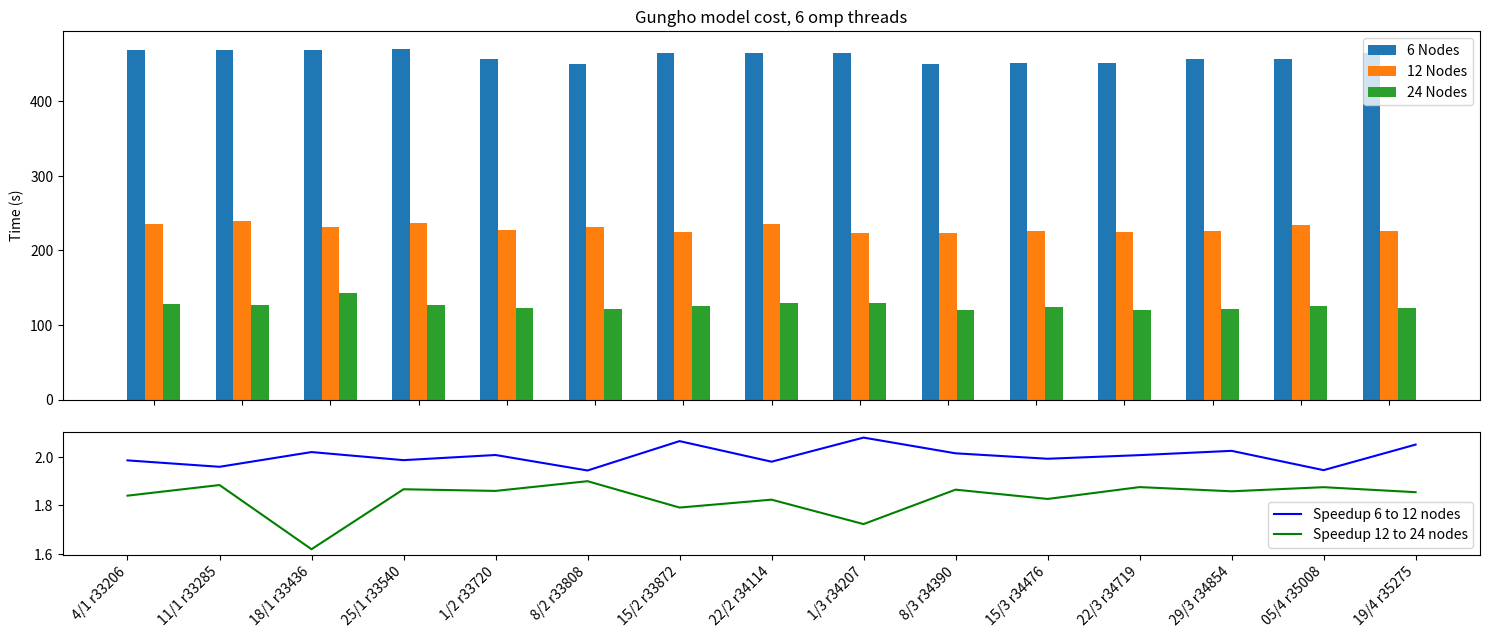
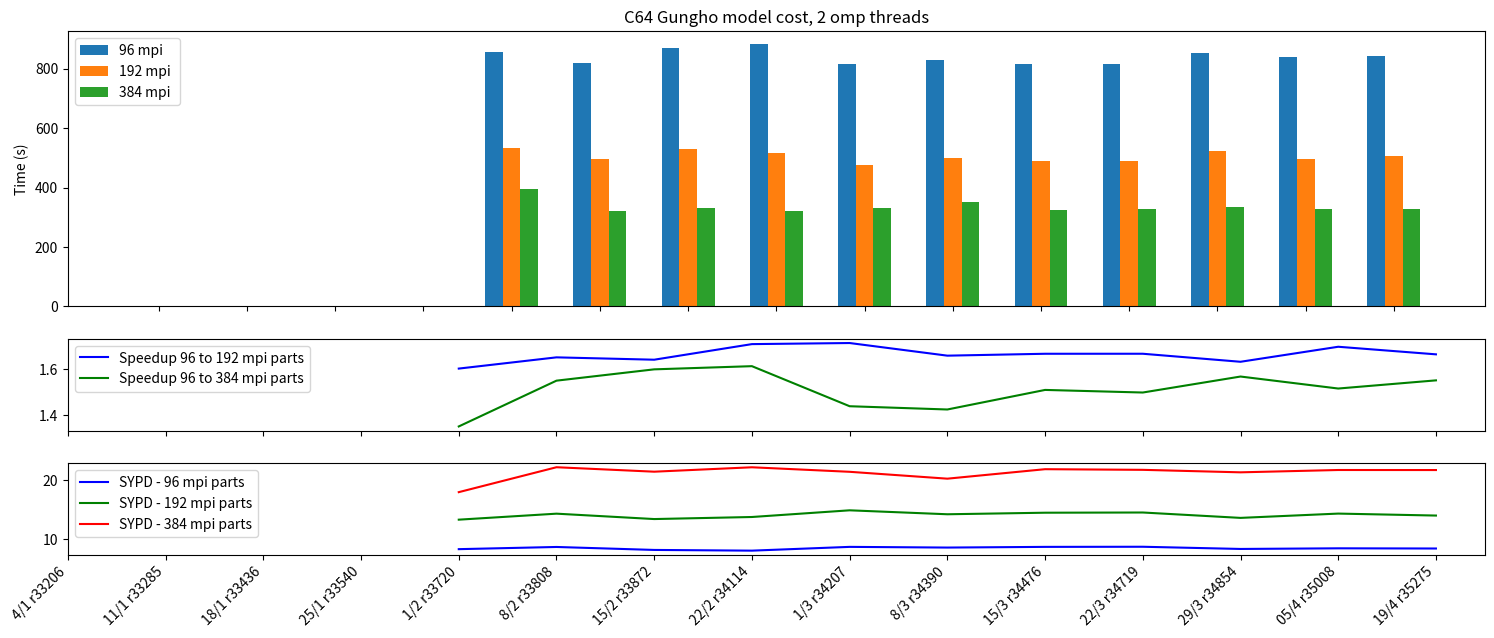
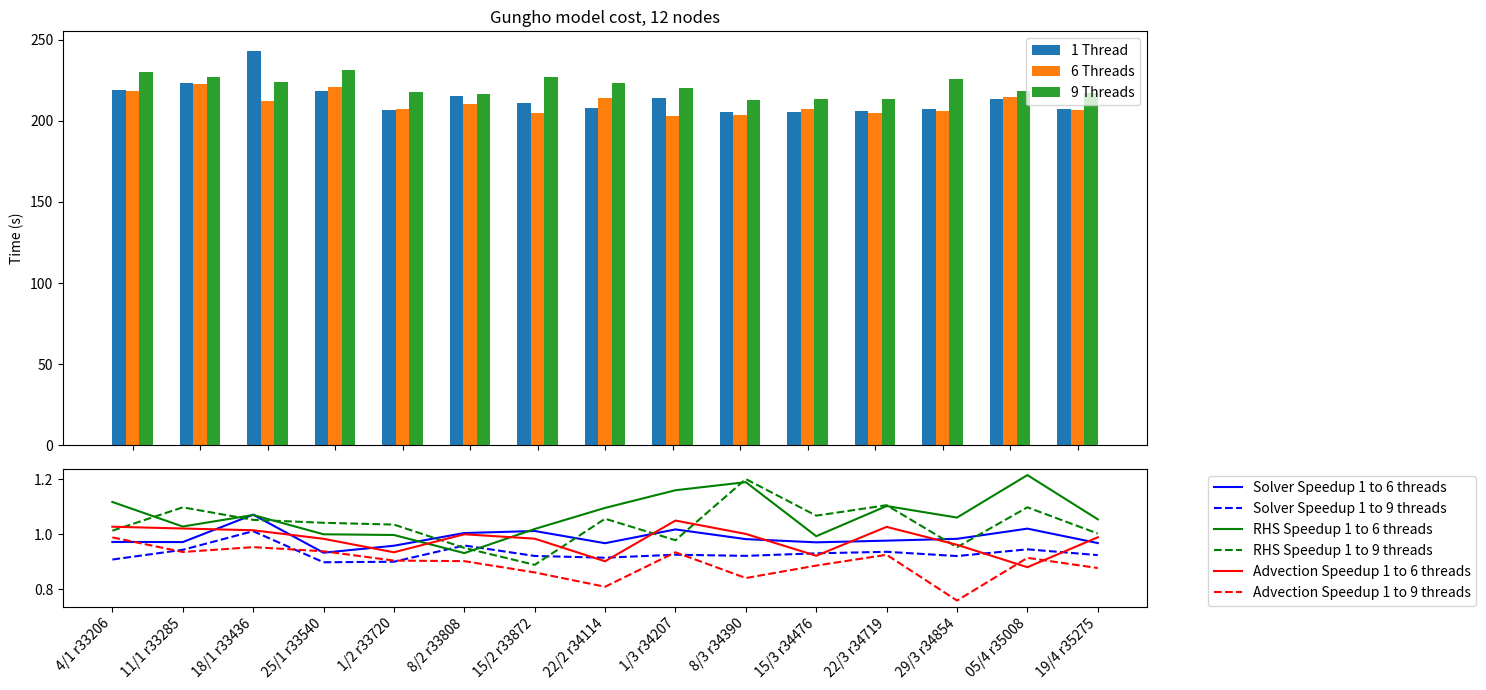
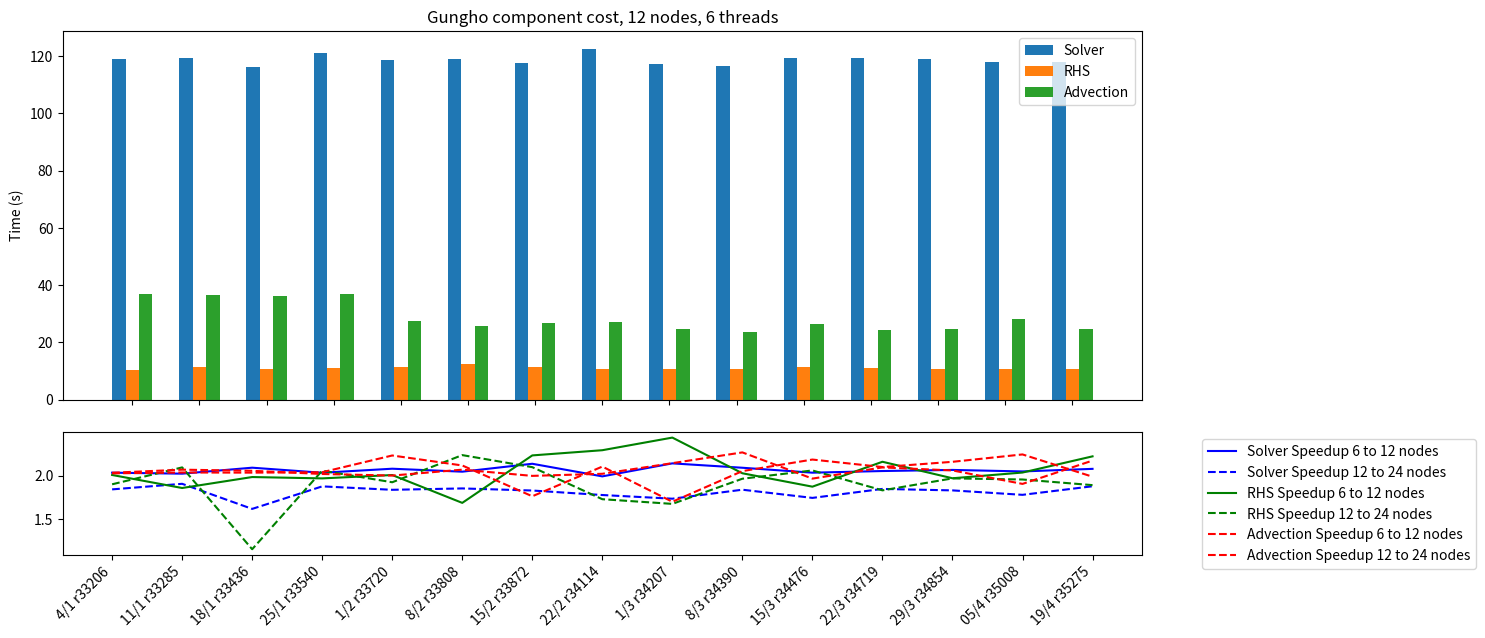
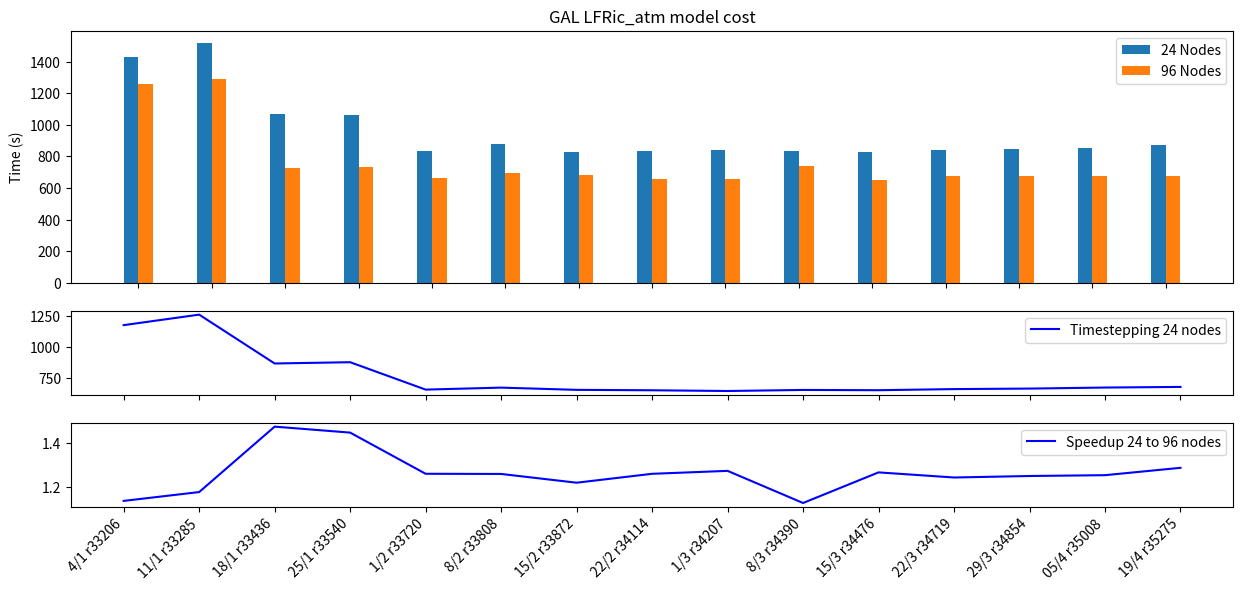
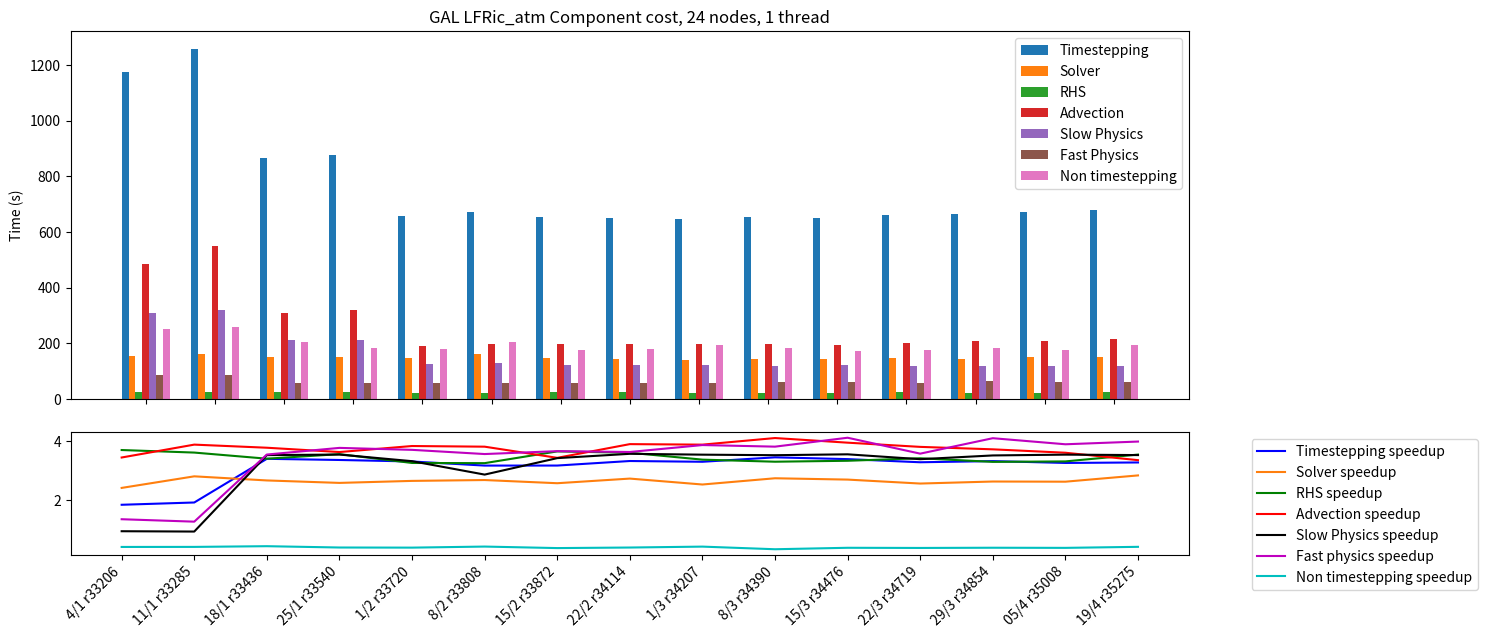
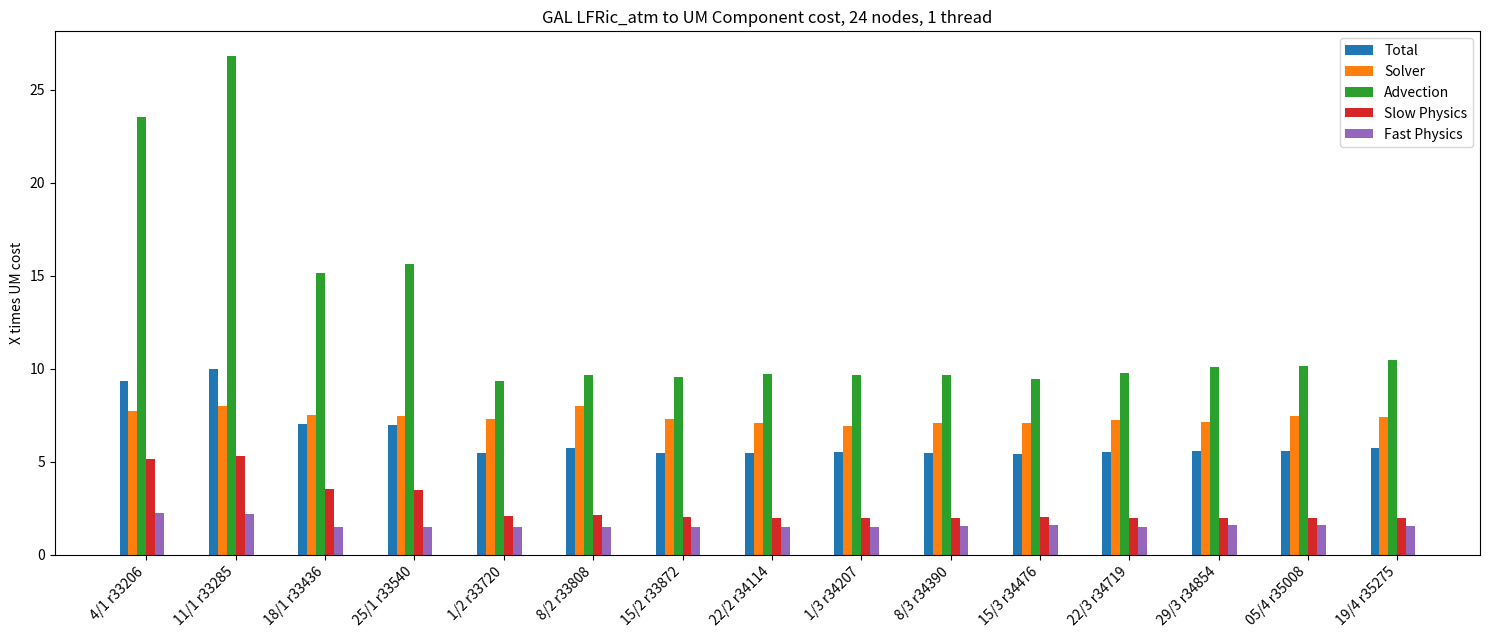
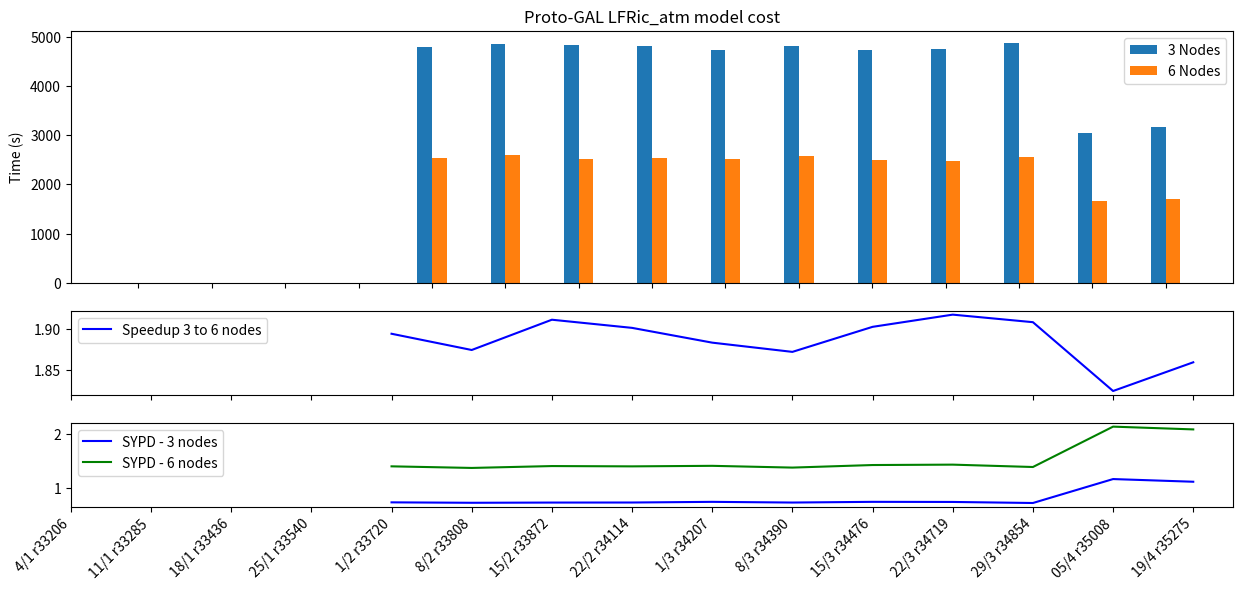
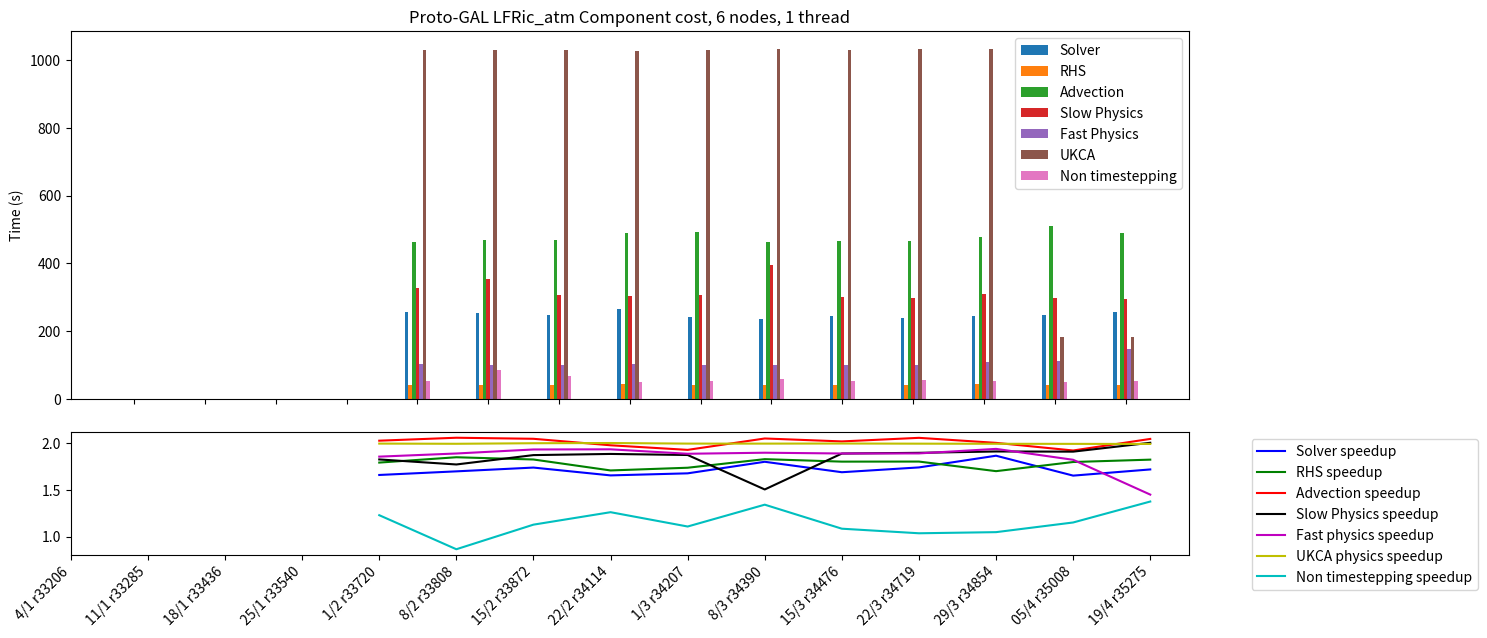

Write Python code to recreate these figures, in order.
import matplotlib
import matplotlib.pyplot as plt
import numpy as np

def autolabel(rects):
    """Attach a text label above each bar in *rects*, displaying its height."""
    for rect in rects:
        height = rect.get_height()
        ax.annotate('{}'.format(height),
                    xy=(rect.get_x() + rect.get_width() / 2, height),
                    xytext=(0, 3),  # 3 points vertical offset
                    textcoords="offset points",
                    ha='center', va='bottom')

changelog = [['4/1 r33206', ''],
             ['11/1 r33285', ''],
             ['18/1 r33436', 'Update to lfric performance test'],
             ['25/1 r33540', ''],
             ['1/2 r33720', 'Transport rewrite & addition C48 lfric test'],
             ['8/2 r33808', ''],
             ['15/2 r33872', ''],
             ['22/2 r34114', ''],
             ['1/3 r34207', ''],
             ['8/3 r34390', ''],
             ['15/3 r34476', ''],
             ['22/3 r34719', ''],
             ['29/3 r34854', ''],
             ['05/4 r35008', ''],
             ['19/4 r35275', '']]

#=== Results from gungho tests
# Times of omp6_*nodes job
nodes6 = [468.30, 469.00, 468.78, 470.47, 456.47, 449.55, 465.29, 465.36, 464.51, 450.13, 451.23, 451.41, 457.19, 456.49, 464.98]
nodes12 = [235.79, 239.34, 232.02, 236.77, 227.29, 231.21, 225.25, 234.95, 223.30, 223.36, 226.43, 224.83, 225.72, 234.61, 226.68]
nodes24 = [128.12, 127.02, 143.3, 126.83, 122.20, 121.68, 125.75, 128.82, 129.60, 119.75, 123.95, 119.86, 121.46, 125.10, 122.22]
speedup6to12 = np.divide(nodes6,nodes12)
speedup12to24 = np.divide(nodes12,nodes24)

# Timestepping time of omp*_12nodes job
omp1 = [218.82, 223.33, 243.05, 218.62, 206.67, 215.16, 211.28, 208.24, 214.35, 205.38, 205.30, 206.23, 207.18, 213.53, 207.34]
omp6 = [218.33, 222.55, 212.38, 220.77, 207.15, 210.44, 204.77, 214.26, 202.93, 203.41, 207.07, 205.02, 206.11, 215.02, 206.87]
omp9 = [230.20, 227.20, 223.91, 231.26, 217.72, 216.54, 226.96, 223.33, 220.28, 212.80, 213.35, 213.58, 225.71, 218.58, 217.25]

# Component cost of omp6_*nodes jobs
solver6nodes = [242.44, 241.49, 243.33, 246.32, 246.62, 243.27, 251.09, 244.26, 251.03, 243.77, 243.09, 244.77, 245.74, 241.98, 245.08]
solver12nodes = [119.19, 119.39, 116.36, 121.15, 118.60, 118.93, 117.54, 122.64, 117.27, 116.61, 119.51, 119.23, 118.97, 118.14, 117.95]
solver24nodes = [64.68, 62.62, 71.86, 64.54, 64.53, 64.16, 64.24, 68.97, 67.55, 63.41, 68.48, 64.52, 64.97, 66.36, 62.79]
solverspeedup6to12 = np.divide(solver6nodes,solver12nodes)
solverspeedup12to24 = np.divide(solver12nodes,solver24nodes)

rhs6nodes = [20.80, 21.02, 21.17, 22.03, 22.98, 21.17, 25.51, 24.54, 25.65, 21.55, 21.38, 23.49, 21.02, 21.70, 23.61]
rhs12nodes = [10.36, 11.31, 10.67, 11.19, 11.45, 12.54, 11.43, 10.71, 10.53, 10.63, 11.41, 10.88, 10.67, 10.66, 10.63]
rhs24nodes = [5.45, 5.40, 9.22, 5.44, 5.95, 5.61, 5.45, 6.19, 6.28, 5.41, 5.54, 5.94, 5.42, 5.45, 5.62]
rhsspeedup6to12 = np.divide(rhs6nodes,rhs12nodes)
rhsspeedup12to24 = np.divide(rhs12nodes,rhs24nodes)

advection6nodes = [75.23, 75.77, 74.15, 74.60, 54.91, 53.33, 53.55, 54.86, 53.15, 53.53, 51.71, 51.25, 51.04, 53.64, 53.38]
advection12nodes = [37.00, 36.63, 36.07, 36.95, 27.44, 25.78, 26.81, 27.14, 24.80, 23.62, 26.30, 24.47, 24.78, 28.15, 24.57]
advection24nodes = [18.26, 17.99, 17.73, 18.12, 12.30, 12.18, 15.20, 12.90, 14.58, 11.51, 12.04, 11.66, 11.48, 12.55, 12.36]
advectionspeedup6to12 = np.divide(advection6nodes,advection12nodes)
advectionspeedup12to24 = np.divide(advection12nodes,advection24nodes)

# 12 nodes omp scaling
solver6threads = solver12nodes
rhs6threads = rhs12nodes
advection6threads = advection12nodes

solver1thread = [115.87, 115.99, 124.68, 113.00, 113.65, 119.47, 118.94, 118.65, 119.35, 114.55, 116.00, 116.46, 117.00, 120.57, 114.17]
solver9threads = [127.62, 122.96, 123.28, 125.84, 126.29, 124.56, 129.15, 129.73, 128.96, 124.33, 124.66, 124.41, 127.08, 127.57, 123.55]
rhs1thread = [11.58, 11.63, 11.42, 11.19, 11.42, 11.68, 11.65, 11.74, 12.22, 12.65, 11.33, 12.00, 11.32, 12.96, 11.21]
rhs9threads = [11.43, 10.59, 10.85, 10.74, 11.03, 12.29, 13.11, 11.11, 12.49, 10.53, 10.61, 10.85, 11.88, 11.80, 11.18]
advection1thread =[38.02, 37.40, 36.60, 36.34, 25.64, 25.78, 26.38, 24.47, 26.04, 23.65, 24.24, 25.13, 23.83, 24.77, 24.30]
advection9threads = [38.46, 39.98, 38.40, 38.74, 28.36, 28.58, 30.64, 30.26, 27.87, 28.14, 27.36, 27.16, 31.42, 27.10, 27.71]
advectionompspeedup1to6 = np.divide(advection1thread,advection6threads)
advectionompspeedup1to9 = np.divide(advection1thread,advection9threads)
rhsompspeedup1to6 = np.divide(rhs1thread,rhs6threads)
rhsompspeedup1to9 = np.divide(rhs1thread,rhs9threads)
solverompspeedup1to6 = np.divide(solver1thread,solver6threads)
solverompspeedup1to9 = np.divide(solver1thread,solver9threads)

# Times of C64-omp2_*mpi job
mpi96 = [0.0 ,0.0, 0.0, 0.0, 855.69, 819.15, 869.55, 882.53, 817.59, 828.66, 817.64, 815.66, 852.17, 841.24, 844.51]
mpi192 = [0.0 ,0.0, 0.0, 0.0, 533.96, 496.03, 529.84, 516.40, 477.08, 499.56, 490.48, 489.27, 522.11, 495.57, 507.36] 
mpi384 = [0.0 ,0.0, 0.0, 0.0, 395.30, 320.02, 331.31, 320.14, 331.60, 350.68, 324.89, 326.53, 332.99, 326.95, 327.06]
speedup96to192 = np.divide(mpi96,mpi192)
speedup192to384 = np.divide(mpi192,mpi384)

crun_per_year = 365./30.
day = 86400.
sypd_mpi96 = day/(crun_per_year*np.array(mpi96))
sypd_mpi192 = day/(crun_per_year*np.array(mpi192))
sypd_mpi384 = day/(crun_per_year*np.array(mpi384))

print( 'sypd96 = ',sypd_mpi96)
print( 'sypd192 = ',sypd_mpi192)
print( 'sypd384 = ',sypd_mpi384)

# Results from basic_gal (NWP) test

gal_lfric_nodes24 = [1426.41, 1518.82, 1070.74, 1059.81, 835.56, 876.20, 829.84, 831.57, 840.15, 836.20, 826.52, 837.38, 846.77, 851.11, 871.91]
gal_lfric_nodes96 = [1255.52, 1291.03, 725.76, 731.88, 663.17, 695.85, 680.65, 660.05, 659.83, 742.30, 652.68, 673.69, 677.52, 678.94, 677.37]

gal_lfric_solver_nodes24 = [155.56, 160.76, 151.53, 150.46, 147.56, 161.12, 147.69, 142.75, 139.43, 143.05, 142.94, 146.08, 143.47, 150.92, 149.69]
gal_lfric_solver_nodes96 = [64.34, 57.17, 56.71, 58.13, 55.54, 59.99, 57.30, 52.19, 55.03, 52.09, 52.92, 56.92, 54.44, 57.39, 52.65]

gal_lfric_rhs_nodes24 = [26.51, 26.76, 24.23, 25.76, 23.72, 23.25, 26.25, 25.42, 23.46, 23.27, 23.26, 23.82, 22.90, 23.11, 25.12]
gal_lfric_rhs_nodes96 = [7.15, 7.39, 7.10, 7.22, 7.26, 7.13, 7.17, 7.03, 6.94, 7.03, 6.96, 6.95, 6.93, 6.96, 7.07]

gal_lfric_advection_nodes24 = [483.65, 550.46, 310.50, 320.72, 192.29, 198.86, 196.15, 199.15, 198.26, 198.88, 193.56, 200.83, 207.02, 208.08, 214.67]
gal_lfric_advection_nodes96 = [140.06, 141.44, 82.01, 88.13, 50.02, 52.03, 56.99, 50.95, 50.95, 48.32, 48.90, 52.64, 55.48, 57.55, 63.84]

gal_lfric_fast_nodes24 = [87.47, 85.42, 58.04, 58.11, 58.79, 58.42, 58.05, 58.55, 58.39, 60.02, 62.39, 58.93, 63.26, 62.03, 61.14]
gal_lfric_fast_nodes96 = [64.73, 67.34, 16.33, 15.37, 15.83, 16.36, 15.82, 16.08, 15.06, 15.70, 15.12, 16.44, 15.39, 15.89, 15.30]

gal_lfric_slow_nodes24 = [310.38, 320.62, 213.71, 211.57, 126.80, 128.14, 122.49, 121.00, 121.16, 119.02, 123.31, 120.49, 119.48, 119.81, 120.64]
gal_lfric_slow_nodes96 = [329.23, 344.21, 60.46, 59.54, 38.10, 44.63, 35.69, 33.81, 34.13, 33.70, 34.62, 35.48, 33.91, 33.74, 34.12]

gal_lfric_timestep_nodes24 = [1174.46, 1258.71, 866.53, 876.70, 656.81, 672.70, 654.80, 651.47, 645.60, 654.03, 651.98, 660.87, 664.98, 673.27, 678.29]
gal_lfric_timestep_nodes96 = [637.05, 655.19, 254.23, 260.24, 197.97, 211.68, 205.97, 195.42, 195.17, 189.09, 191.87, 200.80, 199.65, 206.03, 206.52]

gal_lfric_setup_nodes24 = [251.95, 260.11, 204.21, 183.12, 178.75, 203.5, 175.04, 180.10, 194.55, 182.17, 174.54, 176.51, 181.79, 177.84, 193.62]
gal_lfric_setup_nodes96 = [618.47, 635.84, 471.53, 471.64, 465.2, 484.17, 474.68, 464.63, 464.66, 553.21, 460.81, 472.89, 477.87, 472.91, 470.85]


speedup24to96 = np.divide(gal_lfric_nodes24,gal_lfric_nodes96)
solverspeedup24to96 = np.divide(gal_lfric_solver_nodes24,gal_lfric_solver_nodes96)
rhsspeedup24to96 = np.divide(gal_lfric_rhs_nodes24,gal_lfric_rhs_nodes96)
advectionspeedup24to96 = np.divide(gal_lfric_advection_nodes24,gal_lfric_advection_nodes96)
fastspeedup24to96 = np.divide(gal_lfric_fast_nodes24,gal_lfric_fast_nodes96)
slowspeedup24to96 = np.divide(gal_lfric_slow_nodes24,gal_lfric_slow_nodes96)
setupspeedup24to96 = np.divide(gal_lfric_setup_nodes24,gal_lfric_setup_nodes96)
timestepspeedup24to96 = np.divide(gal_lfric_timestep_nodes24,gal_lfric_timestep_nodes96)

# UM times
um_labels = ['Total', 'Solver', 'Transport', 'Fast physics', 'Slow physics', 'Setup']
um = [211.52, 28.01, 28.53, 54.3, 84.17, 3.44]
um_factor = 1.0/0.72
um2lfric_total = np.multiply(um_factor/um[0],gal_lfric_nodes24)
um2lfric_solver = np.multiply(um_factor/um[1],gal_lfric_solver_nodes24)
um2lfric_transport = np.multiply(um_factor/um[2],gal_lfric_advection_nodes24)
um2lfric_fast = np.multiply(um_factor/um[3],gal_lfric_fast_nodes24)
um2lfric_slow = np.multiply(um_factor/um[4],gal_lfric_slow_nodes24)
um2lfric_setup = np.multiply(um_factor/um[5],gal_lfric_setup_nodes24)
print('um2lfric_total = ',um2lfric_total)


# Results from proto_gal (climate) test

proto_gal_lfric_nodes3 = [0.0, 0.0, 0.0, 0.0, 4802.61, 4854.46, 4828.29, 4822.05, 4743.58, 4825.96, 4742.62, 4755.42, 4880.91, 3042.82, 3176.71]
proto_gal_lfric_nodes6 = [0.0, 0.0, 0.0, 0.0, 2535.32, 2589.61, 2526.20, 2536.04, 2518.50, 2577.55, 2492.63, 2480.07, 2557.72, 1667.40, 1708.20]

proto_gal_lfric_solver_nodes3 = [0.0, 0.0, 0.0, 0.0, 427.68, 431.02, 433.56, 438.74, 408.63, 423.09, 415.35, 416.79, 457.22, 412.31, 439.78]
proto_gal_lfric_solver_nodes6 = [0.0, 0.0, 0.0, 0.0, 257.56, 253.65, 249.20, 264.95, 243.52, 234.80, 245.77, 239.33, 244.91, 249.35, 255.71]

proto_gal_lfric_rhs_nodes3 = [0.0, 0.0, 0.0, 0.0, 77.04, 78.22, 76.34, 75.71, 73.85, 73.97, 75.98, 76.01, 77.67, 75.52, 77.17]
proto_gal_lfric_rhs_nodes6 = [0.0, 0.0, 0.0, 0.0, 42.96, 42.27, 41.80, 44.30, 42.49, 40.42, 42.13, 42.13, 45.65, 41.97, 42.29]

proto_gal_lfric_advection_nodes3 = [0.0, 0.0, 0.0, 0.0, 939.78, 964.09, 962.28, 967.20, 949.96, 949.18, 940.46, 956.74, 958.20, 981.38, 1004.26]
proto_gal_lfric_advection_nodes6 = [0.0, 0.0, 0.0, 0.0, 463.43, 468.13, 469.83, 488.83, 492.36, 462.68, 465.58, 464.80, 478.03, 510.40, 490.65]

proto_gal_lfric_fast_nodes3 = [0.0, 0.0, 0.0, 0.0, 191.42, 190.04, 192.85, 198.06, 191.62, 190.5, 191.11, 189.00, 211.07, 206.88, 214.05]
proto_gal_lfric_fast_nodes6 = [0.0, 0.0, 0.0, 0.0, 103.08, 100.52, 99.73, 102.34, 101.51, 100.32, 101.08, 99.92, 108.80, 113.47, 147.60]

proto_gal_lfric_slow_nodes3 = [0.0, 0.0, 0.0, 0.0, 599.02, 625.98, 574.01, 572.89, 574.04, 596.86, 567.69, 563.47, 590.27, 570.21, 592.87]
proto_gal_lfric_slow_nodes6 = [0.0, 0.0, 0.0, 0.0, 327.90, 353.06, 306.40, 303.78, 306.24, 396.52, 300.35, 296.91, 308.67, 298.47, 295.64]

proto_gal_lfric_ukca_nodes3 = [0.0, 0.0, 0.0, 0.0, 2054.67, 2051.31, 2062.46, 2057.82, 2056.08, 2060.84, 2057.80, 2059.74, 2061.35, 362.97, 363.65]
proto_gal_lfric_ukca_nodes6 = [0.0, 0.0, 0.0, 0.0, 1029.04, 1028.39, 1030.93, 1027.44, 1029.80, 1032.29, 1030.17, 1031.98, 1033.44, 182.06, 182.47]

proto_gal_lfric_setup_nodes3 = [0.0, 0.0, 0.0, 0.0, 64.59, 75.36, 77.69, 64.26, 60.5, 81.10, 57.89, 59.16, 54.85, 59.27, 73.16]
proto_gal_lfric_setup_nodes6 = [0.0, 0.0, 0.0, 0.0, 52.53, 87.14, 68.86, 50.93, 54.59, 60.42, 53.36, 57.11, 52.34, 51.47, 53.17]

speedup3to6 = np.divide(proto_gal_lfric_nodes3,proto_gal_lfric_nodes6)
solverspeedup3to6 = np.divide(proto_gal_lfric_solver_nodes3,proto_gal_lfric_solver_nodes6)
rhsspeedup3to6 = np.divide(proto_gal_lfric_rhs_nodes3,proto_gal_lfric_rhs_nodes6)
advectionspeedup3to6 = np.divide(proto_gal_lfric_advection_nodes3,proto_gal_lfric_advection_nodes6)
fastspeedup3to6 = np.divide(proto_gal_lfric_fast_nodes3,proto_gal_lfric_fast_nodes6)
slowspeedup3to6 = np.divide(proto_gal_lfric_slow_nodes3,proto_gal_lfric_slow_nodes6)
ukcaspeedup3to6 = np.divide(proto_gal_lfric_ukca_nodes3,proto_gal_lfric_ukca_nodes6)
setupspeedup3to6 = np.divide(proto_gal_lfric_setup_nodes3,proto_gal_lfric_setup_nodes6)

crun_per_year = 365./15.
day = 86400.
sypd_nodes3 = day/(crun_per_year*np.array(proto_gal_lfric_nodes3))
sypd_nodes6 = day/(crun_per_year*np.array(proto_gal_lfric_nodes6))

print( 'sypd3 = ',sypd_nodes3)
print( 'sypd6 = ',sypd_nodes6)

labels = [changelog[i][0] for i in range(len(nodes6))]
print(labels[:])

x = np.arange(len(labels))  # the label locations
width = 0.2  # the width of the bars

#%%%%%%%%%%%%%%%%%%%%%%%%%%%%%%%%%%%%%%%%%%%%%%%%%%%%%%%%%%%%%%%%%%%%%%%%%%%%%%%%%%%%%%%#
# Plot the cost for 6omp threads
fig, (ax, bx) = plt.subplots(2,1,figsize=(15,7),gridspec_kw={'height_ratios': [3, 1]})
rects1 = ax.bar(x - width, nodes6, width, label='6 Nodes')
rects2 = ax.bar(x        , nodes12, width, label='12 Nodes')
rects3 = ax.bar(x + width, nodes24, width, label='24 Nodes')

ax.set_ylabel('Time (s)')
ax.set_title('Gungho model cost, 6 omp threads')
ax.set_xticks(x)
ax.set_xticklabels(labels)
ax.legend()

bx.plot(x,speedup6to12,'b',label='Speedup 6 to 12 nodes')
bx.plot(x,speedup12to24,'g',label='Speedup 12 to 24 nodes')
bx.set_xticks(x)
bx.set_xticklabels(labels)
bx.legend()


fig.tight_layout()
fig.autofmt_xdate(rotation=45)

plt.savefig('Gungho-mpi.png')

#%%%%%%%%%%%%%%%%%%%%%%%%%%%%%%%%%%%%%%%%%%%%%%%%%%%%%%%%%%%%%%%%%%%%%%%%%%%%%%%%%%%%%%%#

# Plot the cost for C64 2omp threads test
fig, (ax, bx, cx) = plt.subplots(3,1,figsize=(15,7),gridspec_kw={'height_ratios': [3, 1, 1]})
rects1 = ax.bar(x - width, mpi96, width, label='96 mpi')
rects2 = ax.bar(x        , mpi192, width, label='192 mpi ')
rects3 = ax.bar(x + width, mpi384, width, label='384 mpi')

ax.set_ylabel('Time (s)')
ax.set_title('C64 Gungho model cost, 2 omp threads')
ax.set_xticks(x)
ax.set_xticklabels(labels)
ax.legend()

bx.plot(x,speedup96to192,'b',label='Speedup 96 to 192 mpi parts')
bx.plot(x,speedup192to384,'g',label='Speedup 96 to 384 mpi parts')
bx.set_xticks(x)
bx.set_xticklabels(labels)
bx.legend()

cx.plot(x,sypd_mpi96,'b',label='SYPD - 96 mpi parts')
cx.plot(x,sypd_mpi192,'g',label='SYPD - 192 mpi parts')
cx.plot(x,sypd_mpi384,'r',label='SYPD - 384 mpi parts')
cx.set_xticks(x)
cx.set_xticklabels(labels)
cx.legend()


fig.tight_layout()
fig.autofmt_xdate(rotation=45)

plt.savefig('Gungho-C64-mpi.png')


#%%%%%%%%%%%%%%%%%%%%%%%%%%%%%%%%%%%%%%%%%%%%%%%%%%%%%%%%%%%%%%%%%%%%%%%%%%%%%%%%%%%%%%%#
# Plot the cost for 12 nodes
fig, (ax, bx) = plt.subplots(2,1,figsize=(15,7),gridspec_kw={'height_ratios': [3, 1]})
rects1 = ax.bar(x - width, omp1, width, label='1 Thread')
rects2 = ax.bar(x        , omp6, width, label='6 Threads')
rects3 = ax.bar(x + width, omp9, width, label='9 Threads')

ax.set_ylabel('Time (s)')
ax.set_title('Gungho model cost, 12 nodes')
ax.set_xticks(x)
ax.set_xticklabels(labels)
ax.legend()
bx.plot(x,solverompspeedup1to6,'b',label='Solver Speedup 1 to 6 threads')
bx.plot(x,solverompspeedup1to9,'b--',label='Solver Speedup 1 to 9 threads')
bx.plot(x,rhsompspeedup1to6,'g',label='RHS Speedup 1 to 6 threads')
bx.plot(x,rhsompspeedup1to9,'g--',label='RHS Speedup 1 to 9 threads')
bx.plot(x,advectionompspeedup1to6,'r',label='Advection Speedup 1 to 6 threads')
bx.plot(x,advectionompspeedup1to9,'r--',label='Advection Speedup 1 to 9 threads')
bx.set_xticks(x)
bx.set_xticklabels(labels)
bx.legend(bbox_to_anchor=(1.05, 1), loc='upper left',)
fig.autofmt_xdate(rotation=45)
fig.tight_layout()
plt.savefig('Gungho-omp.png')

#%%%%%%%%%%%%%%%%%%%%%%%%%%%%%%%%%%%%%%%%%%%%%%%%%%%%%%%%%%%%%%%%%%%%%%%%%%%%%%%%%%%%%%%#
# Plot the gungho component cost
fig, (ax, bx) = plt.subplots(2,1,figsize=(15,7),gridspec_kw={'height_ratios': [3, 1]})
rects1 = ax.bar(x - width, solver12nodes, width, label='Solver')
rects2 = ax.bar(x        , rhs12nodes, width, label='RHS')
rects3 = ax.bar(x + width, advection12nodes, width, label='Advection')

ax.set_ylabel('Time (s)')
ax.set_title('Gungho component cost, 12 nodes, 6 threads')
ax.set_xticks(x)
ax.set_xticklabels(labels)
ax.legend()

bx.plot(x,solverspeedup6to12,'b',label='Solver Speedup 6 to 12 nodes')
bx.plot(x,solverspeedup12to24,'b--',label='Solver Speedup 12 to 24 nodes')
bx.plot(x,rhsspeedup6to12,'g',label='RHS Speedup 6 to 12 nodes')
bx.plot(x,rhsspeedup12to24,'g--',label='RHS Speedup 12 to 24 nodes')
bx.plot(x,advectionspeedup6to12,'r--',label='Advection Speedup 6 to 12 nodes')
bx.plot(x,advectionspeedup12to24,'r--',label='Advection Speedup 12 to 24 nodes')
bx.set_xticks(x)
bx.set_xticklabels(labels)
bx.legend(bbox_to_anchor=(1.05, 1), loc='upper left',)
fig.tight_layout()
fig.autofmt_xdate(rotation=45)
plt.savefig('GH-component.png')


#%%%%%%%%%%%%%%%%%%%%%%%%%%%%%%%%%%%%%%%%%%%%%%%%%%%%%%%%%%%%%%%%%%%%%%%%%%%%%%%%%%%%%%%#

# Plot the cost for the gal_lfric_atm job
#fig, ax = plt.subplots(1,1,figsize=(15,7))
fig, (ax, bx, cx) = plt.subplots(3,1,figsize=(15,7),gridspec_kw={'height_ratios': [3, 1, 1]})
rects1 = ax.bar(x[:]-width/2, gal_lfric_nodes24[:], width, label='24 Nodes')
rects2 = ax.bar(x[:]+width/2, gal_lfric_nodes96[:], width, label='96 Nodes')

ax.set_ylabel('Time (s)')
ax.set_title('GAL LFRic_atm model cost')
ax.set_xticks(x[:])
ax.set_xticklabels(labels[:])
fig.autofmt_xdate(rotation=45)
ax.legend()

bx.plot(x,gal_lfric_timestep_nodes24,'b',label='Timestepping 24 nodes')
bx.set_xticks(x)
bx.set_xticklabels(labels)
bx.legend()


cx.plot(x,speedup24to96,'b',label='Speedup 24 to 96 nodes')
cx.set_xticks(x)
cx.set_xticklabels(labels)
cx.legend()


plt.savefig('GAL-LFRic.png')

#%%%%%%%%%%%%%%%%%%%%%%%%%%%%%%%%%%%%%%%%%%%%%%%%%%%%%%%%%%%%%%%%%%%%%%%%%%%%%%%%%%%%%%%#
# Plot the GAL LFRic component cost
width2 = width * 3.0/6.0
fig, (ax, bx) = plt.subplots(2,1,figsize=(15,7),gridspec_kw={'height_ratios': [3, 1]})
rects1 = ax.bar(x - 3.0*width2, gal_lfric_timestep_nodes24, width2, label='Timestepping')
rects2 = ax.bar(x - 2.0*width2, gal_lfric_solver_nodes24, width2, label='Solver')
rects3 = ax.bar(x - 1.0*width2, gal_lfric_rhs_nodes24, width2, label='RHS')
rects4 = ax.bar(x,              gal_lfric_advection_nodes24, width2, label='Advection')
rects5 = ax.bar(x + 1.0*width2, gal_lfric_slow_nodes24, width2, label='Slow Physics')
rects6 = ax.bar(x + 2.0*width2, gal_lfric_fast_nodes24, width2, label='Fast Physics')
rects7 = ax.bar(x + 3.0*width2, gal_lfric_setup_nodes24, width2, label='Non timestepping')

ax.set_ylabel('Time (s)')
ax.set_title('GAL LFRic_atm Component cost, 24 nodes, 1 thread')
ax.set_xticks(x[:])
ax.set_xticklabels(labels[:])
ax.legend()

bx.plot(x,timestepspeedup24to96,'b',label='Timestepping speedup')
bx.plot(x,solverspeedup24to96,'tab:orange',label='Solver speedup')
bx.plot(x,rhsspeedup24to96,'g',label='RHS speedup')
bx.plot(x,advectionspeedup24to96,'r',label='Advection speedup')
bx.plot(x,slowspeedup24to96,'k',label='Slow Physics speedup')
bx.plot(x,fastspeedup24to96,'m',label='Fast physics speedup')
bx.plot(x,setupspeedup24to96,'c',label='Non timestepping speedup')

bx.set_xticks(x)
bx.set_xticklabels(labels)
bx.legend(bbox_to_anchor=(1.05, 1), loc='upper left',)

fig.tight_layout()
fig.autofmt_xdate(rotation=45)
plt.savefig('GAL-LFRic-component.png')

#%%%%%%%%%%%%%%%%%%%%%%%%%%%%%%%%%%%%%%%%%%%%%%%%%%%%%%%%%%%%%%%%%%%%%%%%%%%%%%%%%%%%%%%#
# Plot the GAL LFRic to UM ratio cost
width2 = width * 3.0/6.0
fig, (ax) = plt.subplots(1,1,figsize=(15,7))
rects1 = ax.bar(x - 2.5*width2, um2lfric_total, width2, label='Total')
rects2 = ax.bar(x - 1.5*width2, um2lfric_solver, width2, label='Solver')
rects3 = ax.bar(x - 0.5*width2, um2lfric_transport, width2, label='Advection')
rects4 = ax.bar(x + 0.5*width2, um2lfric_slow, width2, label='Slow Physics')
rects5 = ax.bar(x + 1.5*width2, um2lfric_fast, width2, label='Fast Physics')
#rects6 = ax.bar(x + 2.5*width2, um2lfric_setup, width2, label='Non timestepping')

ax.set_ylabel('X times UM cost')
ax.set_title('GAL LFRic_atm to UM Component cost, 24 nodes, 1 thread')
ax.set_xticks(x[:])
ax.set_xticklabels(labels[:])
ax.legend()

fig.tight_layout()
fig.autofmt_xdate(rotation=45)
plt.savefig('GAL-LFRic2UM-component.png')
#%%%%%%%%%%%%%%%%%%%%%%%%%%%%%%%%%%%%%%%%%%%%%%%%%%%%%%%%%%%%%%%%%%%%%%%%%%%%%%%%%%%%%%%#

# Plot the cost for the proto_gal_lfric_atm job
#fig, ax = plt.subplots(1,1,figsize=(15,7))
fig, (ax, bx, cx) = plt.subplots(3,1,figsize=(15,7),gridspec_kw={'height_ratios': [3, 1, 1]})
rects1 = ax.bar(x[:]-width/2, proto_gal_lfric_nodes3[:], width, label='3 Nodes')
rects2 = ax.bar(x[:]+width/2, proto_gal_lfric_nodes6[:], width, label='6 Nodes')

ax.set_ylabel('Time (s)')
ax.set_title('Proto-GAL LFRic_atm model cost')
ax.set_xticks(x[:])
ax.set_xticklabels(labels[:])
fig.autofmt_xdate(rotation=45)
ax.legend()

bx.plot(x,speedup3to6,'b',label='Speedup 3 to 6 nodes')
bx.set_xticks(x)
bx.set_xticklabels(labels)
bx.legend()

cx.plot(x,sypd_nodes3,'b',label='SYPD - 3 nodes')
cx.plot(x,sypd_nodes6,'g',label='SYPD - 6 nodes')
cx.set_xticks(x)
cx.set_xticklabels(labels)
cx.legend()

plt.savefig('Proto-GAL-LFRic.png')

#%%%%%%%%%%%%%%%%%%%%%%%%%%%%%%%%%%%%%%%%%%%%%%%%%%%%%%%%%%%%%%%%%%%%%%%%%%%%%%%%%%%%%%%#
# Plot the GAL LFRic component cost
width2 = width * 1.0/4.0
fig, (ax, bx) = plt.subplots(2,1,figsize=(15,7),gridspec_kw={'height_ratios': [3, 1]})
rects1 = ax.bar(x - 3*width2, proto_gal_lfric_solver_nodes6, width2, label='Solver')
rects2 = ax.bar(x - 2*width2, proto_gal_lfric_rhs_nodes6, width2, label='RHS')
rects3 = ax.bar(x - 1*width2, proto_gal_lfric_advection_nodes6, width2, label='Advection')
rects4 = ax.bar(x,            proto_gal_lfric_slow_nodes6, width2, label='Slow Physics')
rects5 = ax.bar(x + 1*width2, proto_gal_lfric_fast_nodes6, width2, label='Fast Physics')
rects6 = ax.bar(x + 2*width2, proto_gal_lfric_ukca_nodes6, width2, label='UKCA')
rects7 = ax.bar(x + 3*width2, proto_gal_lfric_setup_nodes6, width2, label='Non timestepping')

ax.set_ylabel('Time (s)')
ax.set_title('Proto-GAL LFRic_atm Component cost, 6 nodes, 1 thread')
ax.set_xticks(x[:])
ax.set_xticklabels(labels[:])
ax.legend()

bx.plot(x,solverspeedup3to6,'b',label='Solver speedup')
bx.plot(x,rhsspeedup3to6,'g',label='RHS speedup')
bx.plot(x,advectionspeedup3to6,'r',label='Advection speedup')
bx.plot(x,slowspeedup3to6,'k',label='Slow Physics speedup')
bx.plot(x,fastspeedup3to6,'m',label='Fast physics speedup')
bx.plot(x,ukcaspeedup3to6,'y',label='UKCA physics speedup')
bx.plot(x,setupspeedup3to6,'c',label='Non timestepping speedup')

bx.set_xticks(x)
bx.set_xticklabels(labels)
bx.legend(bbox_to_anchor=(1.05, 1), loc='upper left',)

fig.tight_layout()
fig.autofmt_xdate(rotation=45)
plt.savefig('Proto-GAL-LFRic-component.png')

#%%%%%%%%%%%%%%%%%%%%%%%%%%%%%%%%%%%%%%%%%%%%%%%%%%%%%%%%%%%%%%%%%%%%%%%%%%%%%%%%%%%%%%%#

plt.show()
